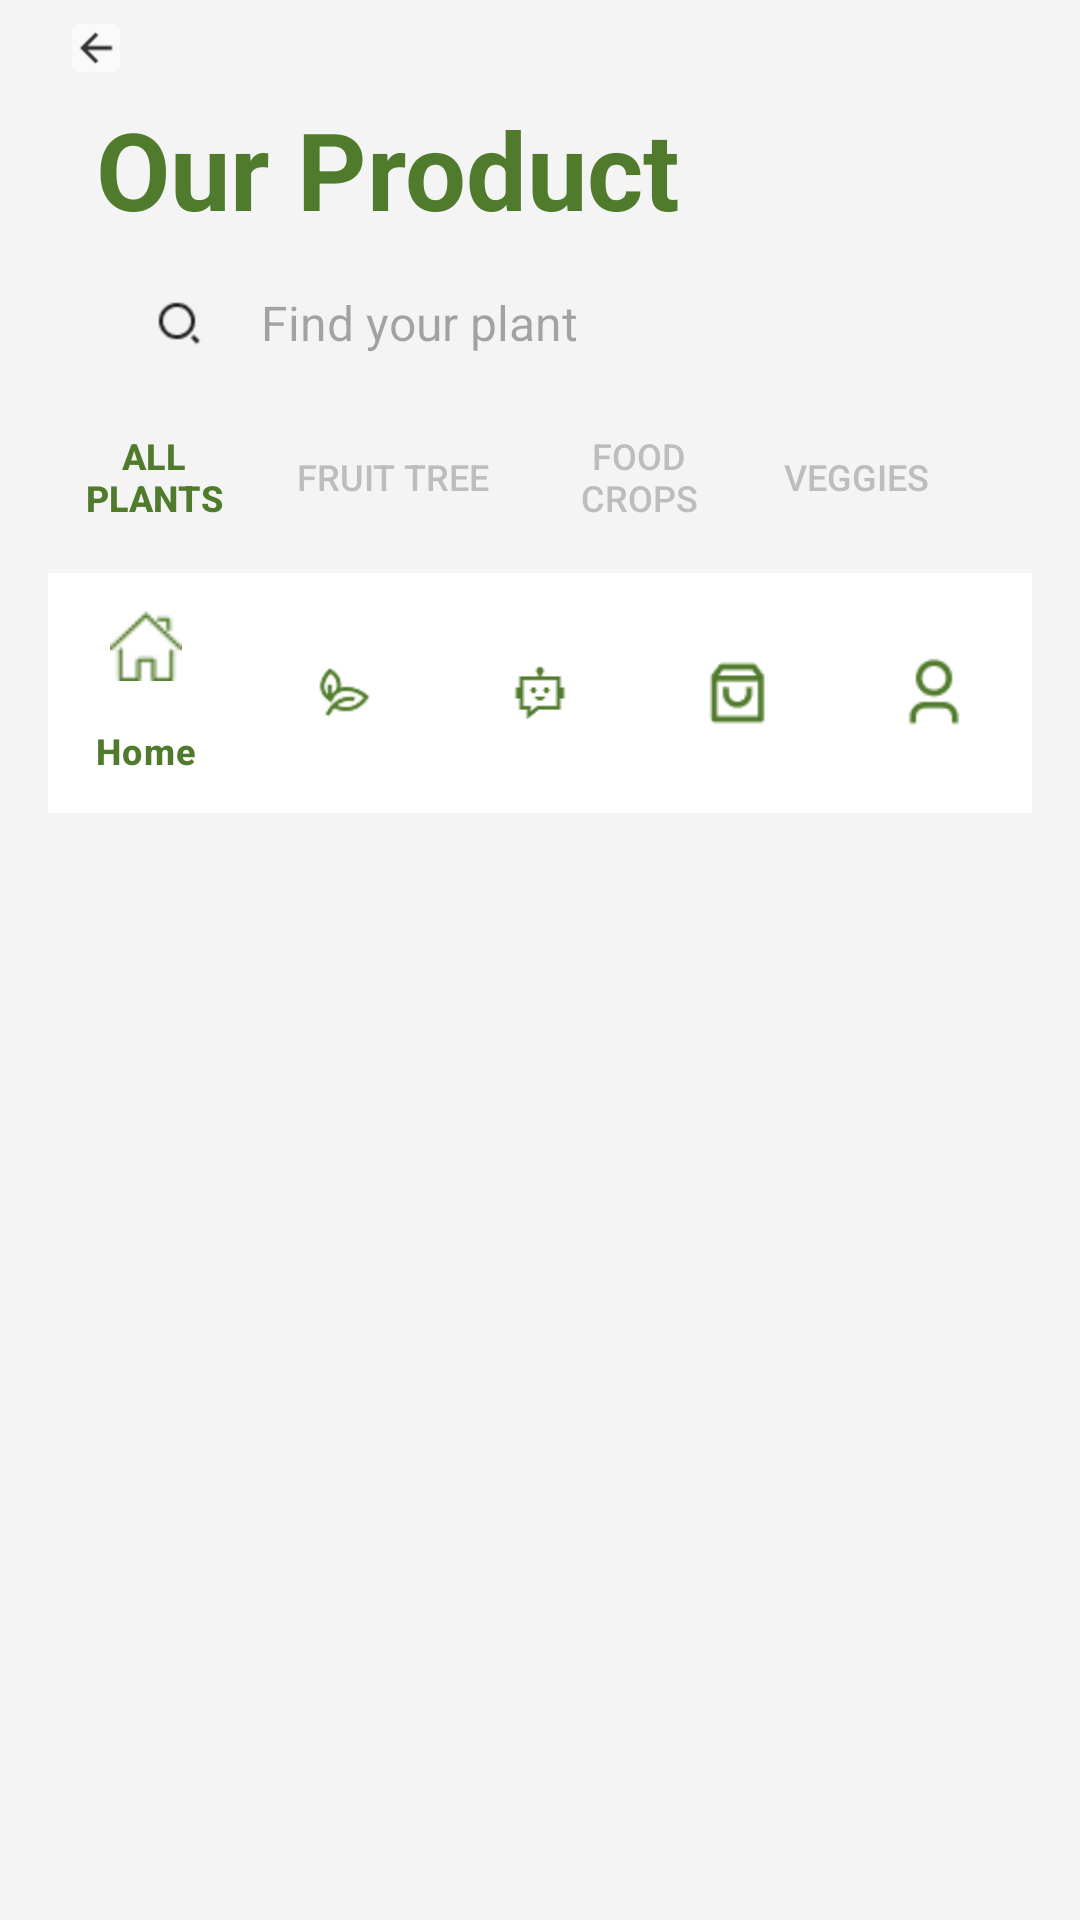

Write the Android layout XML for this screen, with the resource values it uses.
<!-- AndroidManifest.xml: application theme Theme.GreeneriePlantie -->
<!-- res/layout/activity_product1.xml -->
<?xml version="1.0" encoding="utf-8"?>
<LinearLayout xmlns:android="http://schemas.android.com/apk/res/android"
    xmlns:app="http://schemas.android.com/apk/res-auto"
    xmlns:tools="http://schemas.android.com/tools"
    android:id="@+id/plant_news"
    android:layout_width="match_parent"
    android:layout_height="match_parent"
    android:layout_weight="1"
    android:background="#F4F4F4"
    android:orientation="vertical"
    android:paddingLeft="16dp"
    android:paddingRight="16dp"
    tools:context=".ProductActivity">
    <ImageButton
        android:layout_width="wrap_content"
        android:layout_height="wrap_content"
        android:layout_gravity="start"
        android:background="?android:attr/selectableItemBackground"
        android:contentDescription="Back"
        android:padding="8dp"
        android:src="@mipmap/ic_back"/>

    <LinearLayout
        android:layout_width="match_parent"
        android:layout_height="48dp"
        android:orientation="horizontal">

        <TextView
            android:id="@+id/tv_product_title"
            android:layout_width="297dp"
            android:layout_height="61dp"
            android:layout_marginStart="16dp"

            android:paddingBottom="16dp"
            android:text="@string/title_product_header"
            android:textColor="@color/green_primary"
            android:textSize="36sp"
            android:textStyle="bold" />

        <ImageButton
            android:id="@+id/imgbtn_cart"
            android:layout_width="38dp"
            android:layout_height="43dp"
            android:layout_gravity="top"
            android:layout_marginStart="24dp"
            android:layout_marginEnd="106dp"
            android:background="@null"
            android:gravity="top"
            android:scaleType="fitEnd"
            app:srcCompat="@mipmap/ic_shoppingcart" />
    </LinearLayout>
    <LinearLayout
        android:layout_width="match_parent"
        android:layout_height="wrap_content"
        android:orientation="vertical"
        android:visibility="visible">
        <LinearLayout
            android:id="@+id/ll_product_search_box_1"
            android:layout_width="match_parent"
            android:layout_height="wrap_content"
            android:layout_marginHorizontal="18dp"

            android:gravity="center_vertical"
            android:orientation="horizontal"
            android:paddingHorizontal="8dp"
            android:paddingVertical="10dp">

            <ImageButton
                android:id="@+id/btn_product_search"
                android:layout_width="35dp"
                android:layout_height="35dp"
                android:layout_marginEnd="10dp"
                android:background="@android:color/transparent"
                android:src="@mipmap/ic_homepage_search"
                />
            <EditText
                android:id="@+id/et_product_search"
                android:layout_width="0dp"
                android:layout_height="wrap_content"
                android:layout_weight="1"
                android:background="@null"
                android:hint="@string/et_homepage_search"
                android:inputType="text"
                android:paddingVertical="2dp"
                android:textSize="16sp"
                tools:ignore="DuplicateIds" />
        </LinearLayout>
        <LinearLayout
            android:id="@+id/ll_product_category_buttons"
            android:layout_width="wrap_content"
            android:layout_height="wrap_content"
            android:gravity="center_vertical"
            android:orientation="horizontal">

            <Button
                android:id="@+id/btn_allplants"
                android:layout_width="71dp"
                android:layout_height="wrap_content"
                android:background="@android:color/transparent"
                android:paddingHorizontal="6dp"
                android:text="@string/btn_product_allplants"
                android:textColor="#517B2C"
                android:textSize="12sp"
                android:textStyle="bold" />

            <Button
                android:id="@+id/btn_fruittree"
                android:layout_width="wrap_content"
                android:layout_height="wrap_content"
                android:background="@android:color/transparent"
                android:paddingHorizontal="6dp"
                android:text="@string/btn_product_fruittree"
                android:textColor="#BDBDBD"
                android:textSize="12sp" />

            <Button
                android:id="@+id/btn_foodcrops"
                android:layout_width="76dp"
                android:layout_height="wrap_content"
                android:background="@android:color/transparent"
                android:paddingHorizontal="6dp"
                android:text="@string/btn_product_foodcrops"
                android:textColor="#BDBDBD"
                android:textSize="12sp" />

            <Button
                android:id="@+id/btn_veggies"
                android:layout_width="69dp"
                android:layout_height="wrap_content"
                android:background="@android:color/transparent"
                android:paddingHorizontal="6dp"
                android:text="@string/btn_product_veggies"
                android:textColor="#BDBDBD"
                android:textSize="12sp" />

            <Spinner
                android:id="@+id/spinner_sort"
                android:layout_width="0dp"
                android:layout_height="wrap_content"
                android:layout_weight="1"
                android:background="@drawable/bg_spinner_sort"
                android:popupBackground="@drawable/bg_spinner_sort"
                android:spinnerMode="dropdown"
                android:textSize="12sp" />

        </LinearLayout>
        <androidx.recyclerview.widget.RecyclerView
            android:id="@+id/recycler_products"
            android:layout_width="match_parent"
            android:layout_height="wrap_content"
            android:layout_weight="1"
            android:clipToPadding="false"
            android:padding="4dp"
            android:scrollbars="vertical" />
    </LinearLayout>


    <com.google.android.material.bottomnavigation.BottomNavigationView
        android:id="@+id/bottom_navigation"
        android:layout_width="match_parent"
        android:layout_height="wrap_content"
        android:background="@color/white"
        app:itemIconTint="@color/green_primary"
        app:itemTextColor="@color/green_primary"
        app:menu="@menu/bottom_nav_menu"
        android:layout_marginBottom="12dp"/>

</LinearLayout>
<!-- resources referenced by this layout -->
<resources>
  <color name="green_primary">#517B2C</color>
  <color name="white">#FFFFFFFF</color>
  <!-- drawable bg_spinner_sort (drawable) -->
  <?xml version="1.0" encoding="utf-8"?>
  <shape xmlns:android="http://schemas.android.com/apk/res/android"
      android:shape="rectangle">
      <solid android:color="#FFFFFF" />
      <stroke android:width="2dp" android:color="@color/green_primary" />
      <corners android:radius="24dp" />
      <padding
          android:left="5dp"
          android:top="5dp"
          android:right="5dp"
          android:bottom="5dp"/>
  </shape>
  <!-- mipmap ic_back: png bitmap (mipmap-xhdpi, 468 bytes) -->
  <!-- mipmap ic_homepage_search: png bitmap (mipmap-hdpi, 609 bytes) -->
  <!-- mipmap ic_shoppingcart: png bitmap (mipmap-hdpi, 1219 bytes) -->
  <string name="btn_product_allplants">All Plants</string>
  <string name="btn_product_foodcrops">Food Crops</string>
  <string name="btn_product_fruittree">Fruit Tree</string>
  <string name="btn_product_veggies">Veggies</string>
  <string name="et_homepage_search">Find your plant</string>
  <string name="title_product_header">Our Product</string>
  <style name="Theme.GreeneriePlantie" parent="Theme.Material3.DayNight">
          <item name="colorPrimary">#517B2C</item>
          <item name="colorOnPrimary">#FFFFFF</item>
          <item name="windowActionBar">true</item>
          <item name="windowNoTitle">false</item>
      </style>
</resources>
